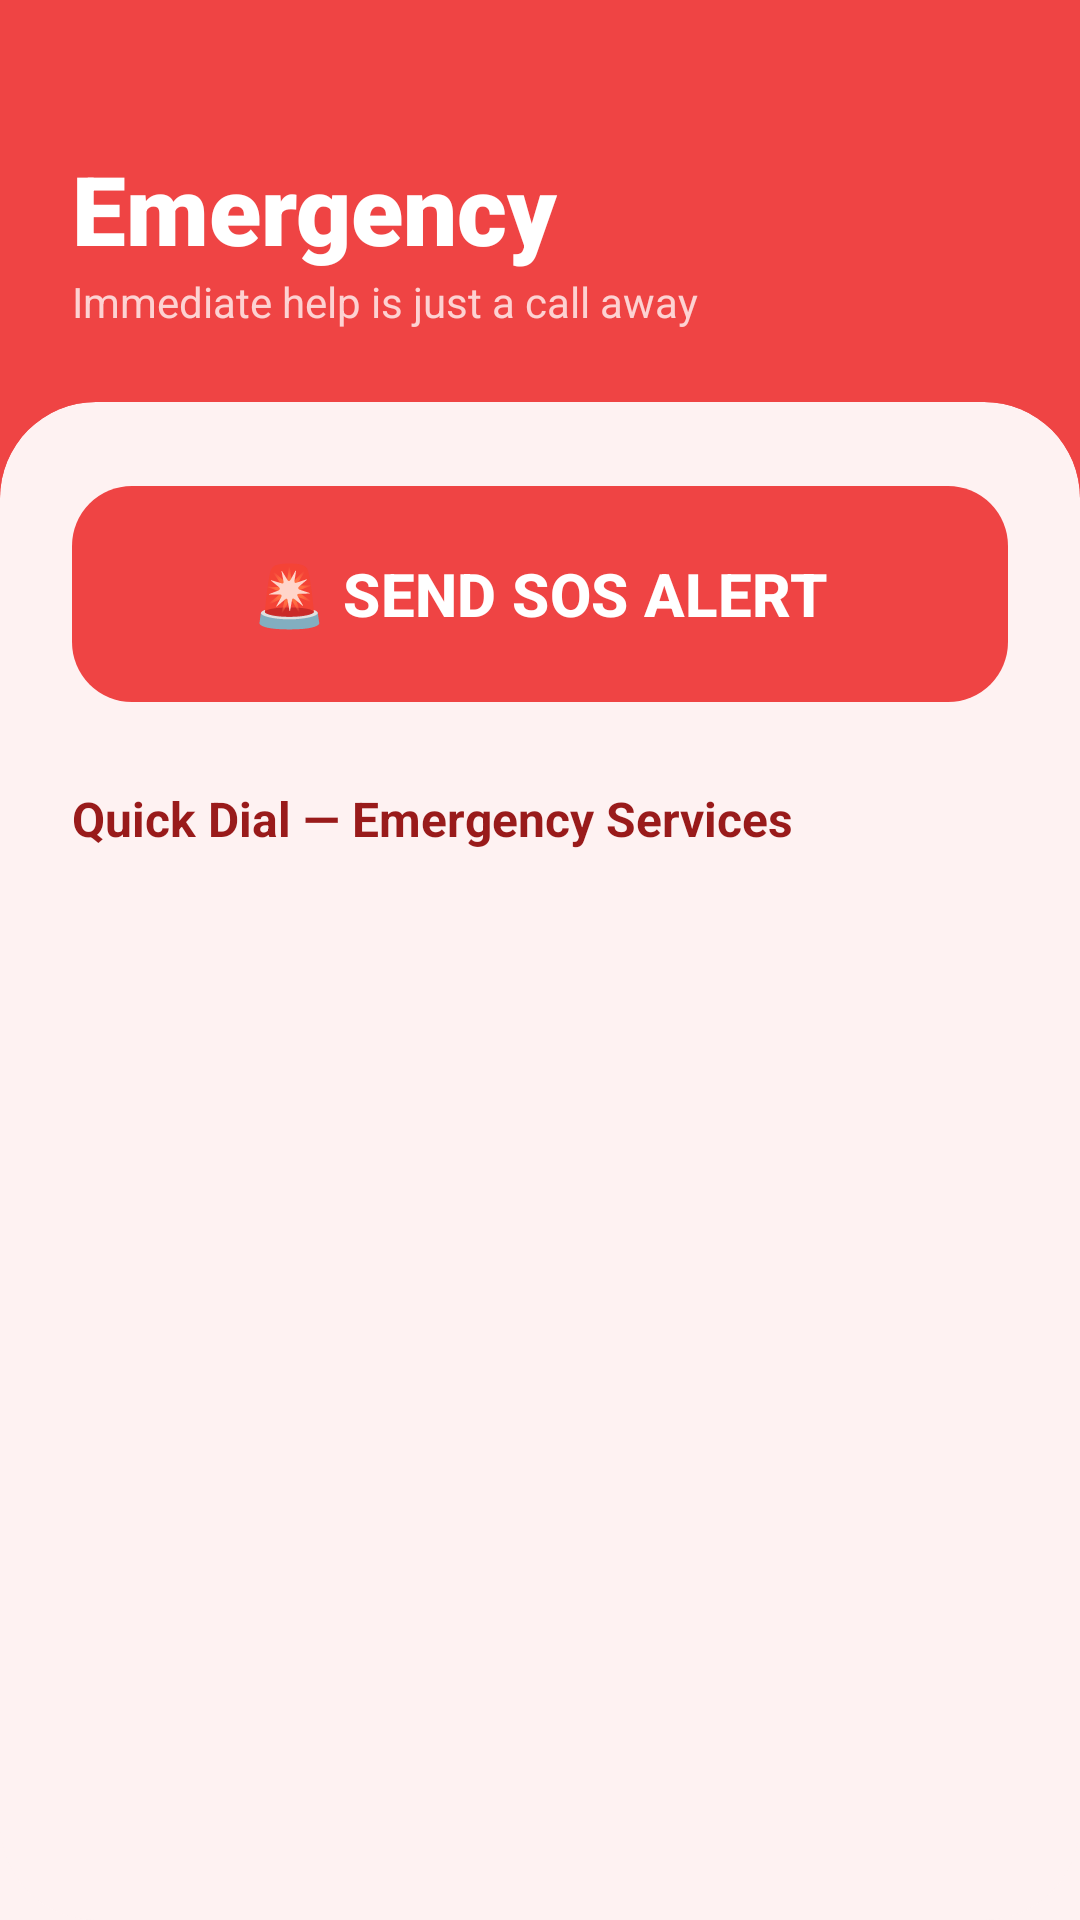

Reconstruct the res/layout file that produces this screen, plus the resources it refers to.
<!-- AndroidManifest.xml: application theme Theme.CareLanka -->
<!-- res/layout/activity_emergency.xml -->
<?xml version="1.0" encoding="utf-8"?>
<androidx.constraintlayout.widget.ConstraintLayout xmlns:android="http://schemas.android.com/apk/res/android"
    xmlns:app="http://schemas.android.com/apk/res-auto"
    xmlns:tools="http://schemas.android.com/tools"
    android:layout_width="match_parent"
    android:layout_height="match_parent"
    android:background="#FEF2F2">

    
    <View
        android:id="@+id/headerView"
        android:layout_width="match_parent"
        android:layout_height="180dp"
        android:background="#EF4444"
        app:layout_constraintTop_toTopOf="parent" />

    <TextView
        android:id="@+id/tvTitle"
        android:layout_width="wrap_content"
        android:layout_height="wrap_content"
        android:layout_marginStart="24dp"
        android:layout_marginTop="48dp"
        android:text="Emergency"
        android:textColor="@color/white"
        android:textSize="32sp"
        android:fontFamily="sans-serif-black"
        app:layout_constraintStart_toStartOf="parent"
        app:layout_constraintTop_toTopOf="parent" />

    <TextView
        android:id="@+id/tvSubtitle"
        android:layout_width="wrap_content"
        android:layout_height="wrap_content"
        android:text="Immediate help is just a call away"
        android:textColor="#FEE2E2"
        android:textSize="14sp"
        android:alpha="0.9"
        app:layout_constraintStart_toStartOf="@+id/tvTitle"
        app:layout_constraintTop_toBottomOf="@+id/tvTitle" />

    <com.google.android.material.card.MaterialCardView
        android:layout_width="match_parent"
        android:layout_height="0dp"
        android:layout_marginTop="24dp"
        app:cardCornerRadius="32dp"
        app:cardElevation="0dp"
        app:strokeWidth="0dp"
        app:cardBackgroundColor="#FEF2F2"
        app:layout_constraintBottom_toBottomOf="parent"
        app:layout_constraintTop_toBottomOf="@+id/tvSubtitle">

        <LinearLayout
            android:layout_width="match_parent"
            android:layout_height="match_parent"
            android:orientation="vertical"
            android:paddingHorizontal="24dp"
            android:paddingTop="24dp">

            
            <com.google.android.material.button.MaterialButton
                android:id="@+id/btnSosPanic"
                android:layout_width="match_parent"
                android:layout_height="80dp"
                android:text="🚨 SEND SOS ALERT"
                android:textSize="20sp"
                android:textStyle="bold"
                android:textColor="@color/white"
                app:backgroundTint="#EF4444"
                app:cornerRadius="20dp"
                app:elevation="8dp"
                android:layout_marginBottom="24dp"/>

            <TextView
                android:layout_width="wrap_content"
                android:layout_height="wrap_content"
                android:text="Quick Dial — Emergency Services"
                android:textColor="#991B1B"
                android:textSize="16sp"
                android:textStyle="bold"
                android:layout_marginBottom="12dp" />

            <androidx.recyclerview.widget.RecyclerView
                android:id="@+id/recyclerEmergency"
                android:layout_width="match_parent"
                android:layout_height="match_parent"
                android:clipToPadding="false"
                android:scrollbars="none"
                tools:listitem="@layout/item_emergency"/>

        </LinearLayout>

    </com.google.android.material.card.MaterialCardView>

</androidx.constraintlayout.widget.ConstraintLayout>
<!-- res/layout/item_emergency.xml (included above) -->
<?xml version="1.0" encoding="utf-8"?>
<com.google.android.material.card.MaterialCardView xmlns:android="http://schemas.android.com/apk/res/android"
    xmlns:app="http://schemas.android.com/apk/res-auto"
    android:id="@+id/cardEmergencyItem"
    android:layout_width="match_parent"
    android:layout_height="wrap_content"
    android:layout_marginHorizontal="16dp"
    android:layout_marginVertical="6dp"
    android:clickable="true"
    android:focusable="true"
    app:cardBackgroundColor="#FFEBEE"
    app:cardCornerRadius="2dp"
    app:cardElevation="2dp"
    app:strokeWidth="0dp">

    <androidx.constraintlayout.widget.ConstraintLayout
        android:layout_width="match_parent"
        android:layout_height="wrap_content"
        android:paddingEnd="16dp">

        
        <View
            android:id="@+id/leftBorder"
            android:layout_width="4dp"
            android:layout_height="0dp"
            android:background="#D32F2F"
            app:layout_constraintBottom_toBottomOf="parent"
            app:layout_constraintStart_toStartOf="parent"
            app:layout_constraintTop_toTopOf="parent" />

        
        <com.google.android.material.card.MaterialCardView
            android:id="@+id/iconContainer"
            android:layout_width="48dp"
            android:layout_height="48dp"
            android:layout_marginVertical="16dp"
            android:layout_marginStart="16dp"
            app:cardBackgroundColor="#D32F2F"
            app:cardCornerRadius="24dp"
            app:cardElevation="0dp"
            app:layout_constraintBottom_toBottomOf="parent"
            app:layout_constraintStart_toEndOf="@id/leftBorder"
            app:layout_constraintTop_toTopOf="parent">
            <TextView
                android:id="@+id/tvEmergencyIcon"
                android:layout_width="wrap_content"
                android:layout_height="wrap_content"
                android:layout_gravity="center"
                android:text="🚑"
                android:textSize="24sp" />
        </com.google.android.material.card.MaterialCardView>

        <LinearLayout
            android:layout_width="0dp"
            android:layout_height="wrap_content"
            android:layout_marginStart="12dp"
            android:layout_marginEnd="8dp"
            android:orientation="vertical"
            app:layout_constraintBottom_toBottomOf="parent"
            app:layout_constraintEnd_toStartOf="@+id/btnCallNow"
            app:layout_constraintStart_toEndOf="@id/iconContainer"
            app:layout_constraintTop_toTopOf="parent">

            <TextView
                android:id="@+id/tvEmergencyName"
                android:layout_width="wrap_content"
                android:layout_height="wrap_content"
                android:text="Service Name"
                android:textColor="#1A1A1A"
                android:textSize="16sp"
                android:textStyle="bold" />

            <TextView
                android:id="@+id/tvEmergencyNumber"
                android:layout_width="wrap_content"
                android:layout_height="wrap_content"
                android:layout_marginTop="2dp"
                android:text="1990"
                android:textColor="#2E7D32"
                android:textSize="14sp"
                android:textStyle="bold" />
        </LinearLayout>

        <com.google.android.material.button.MaterialButton
            android:id="@+id/btnCallNow"
            style="@style/Widget.Material3.Button.TonalButton"
            android:layout_width="wrap_content"
            android:layout_height="wrap_content"
            android:minHeight="0dp"
            android:paddingHorizontal="12dp"
            android:paddingVertical="8dp"
            android:text="CALL NOW"
            android:textColor="#D32F2F"
            android:textSize="12sp"
            android:textStyle="bold"
            app:backgroundTint="#FFCDD2"
            app:cornerRadius="16dp"
            app:layout_constraintBottom_toBottomOf="parent"
            app:layout_constraintEnd_toEndOf="parent"
            app:layout_constraintTop_toTopOf="parent" />

    </androidx.constraintlayout.widget.ConstraintLayout>

</com.google.android.material.card.MaterialCardView>
<!-- resources referenced by this layout -->
<resources>
  <color name="white">#FFFFFF</color>
  <style name="Theme.CareLanka" parent="Base.Theme.CareLanka" />
  <color name="primary">#1976D2</color>
  <color name="onPrimary">#FFFFFF</color>
  <color name="primaryContainer">#D7E3FF</color>
  <color name="onPrimaryContainer">#001B3F</color>
  <color name="secondary">#00897B</color>
  <color name="onSecondary">#FFFFFF</color>
  <color name="secondaryContainer">#B2DFDB</color>
  <color name="onSecondaryContainer">#00201C</color>
  <color name="tertiary">#4CAF50</color>
  <color name="onTertiary">#FFFFFF</color>
  <color name="tertiaryContainer">#C8E6C9</color>
  <color name="onTertiaryContainer">#002107</color>
  <color name="background">#F5F5F5</color>
  <color name="surface">#FFFFFF</color>
  <color name="onSurface">#212121</color>
  <color name="surfaceVariant">#E0E2EC</color>
  <color name="onSurfaceVariant">#757575</color>
  <color name="outline">#74777F</color>
  <style name="TextAppearance.CareLanka.HeadlineLarge" parent="TextAppearance.Material3.HeadlineLarge">
          <item name="android:textSize">@dimen/text_headline_large</item>
          <item name="android:textStyle">bold</item>
          <item name="android:textColor">@color/onSurface</item>
      </style>
  <style name="TextAppearance.CareLanka.HeadlineMedium" parent="TextAppearance.Material3.HeadlineMedium">
          <item name="android:textSize">@dimen/text_headline_medium</item>
          <item name="android:textStyle">bold</item>
          <item name="android:textColor">@color/onSurface</item>
      </style>
  <style name="TextAppearance.CareLanka.HeadlineSmall" parent="TextAppearance.Material3.HeadlineSmall">
          <item name="android:textSize">@dimen/text_headline_small</item>
          <item name="android:textStyle">bold</item>
          <item name="android:textColor">@color/onSurface</item>
      </style>
  <style name="TextAppearance.CareLanka.BodyLarge" parent="TextAppearance.Material3.BodyLarge">
          <item name="android:textSize">@dimen/text_body_large</item>
          <item name="android:textColor">@color/onSurface</item>
      </style>
  <style name="TextAppearance.CareLanka.BodyMedium" parent="TextAppearance.Material3.BodyMedium">
          <item name="android:textSize">@dimen/text_body</item>
          <item name="android:textColor">@color/onSurfaceVariant</item>
      </style>
  <dimen name="text_headline_large">32sp</dimen>
  <dimen name="text_headline_medium">24sp</dimen>
  <dimen name="text_headline_small">20sp</dimen>
  <dimen name="text_body_large">16sp</dimen>
  <dimen name="text_body">14sp</dimen>
</resources>
